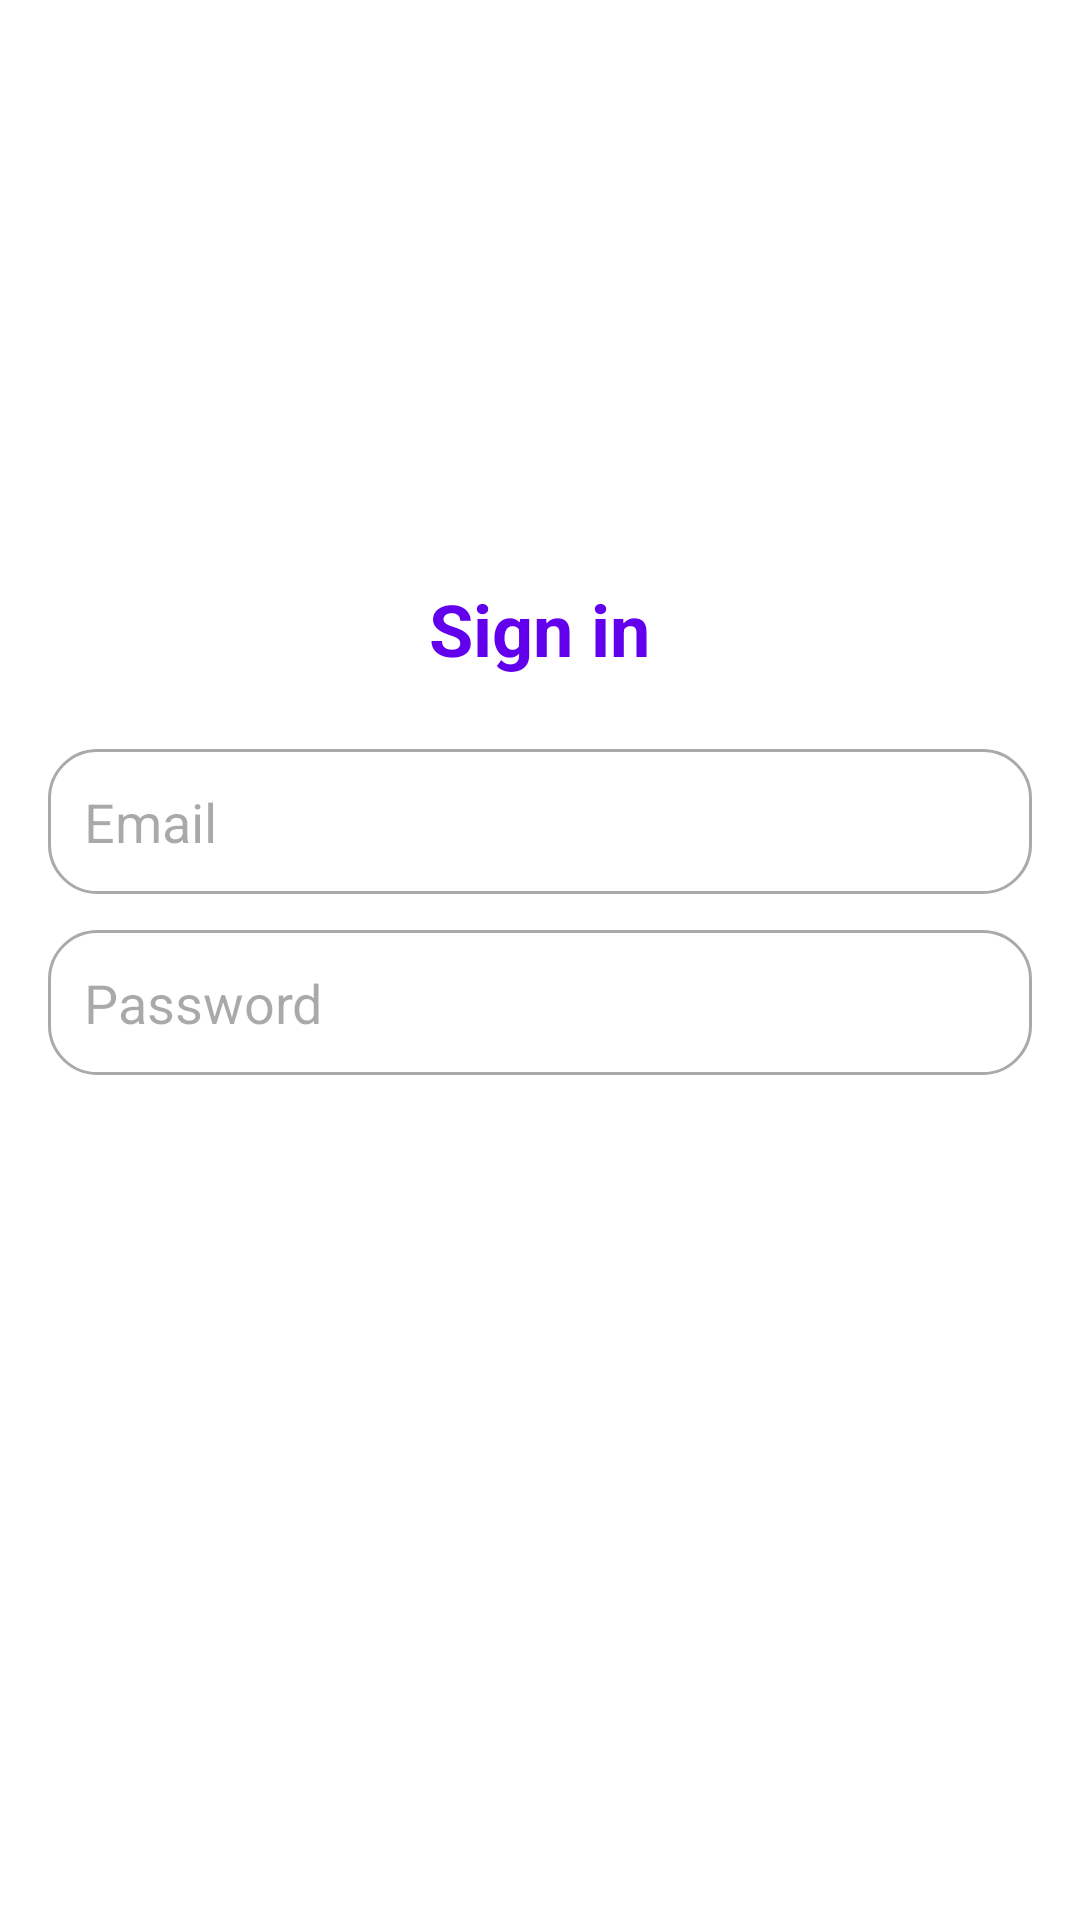

Layout XML and referenced resources for this Android screen:
<!-- AndroidManifest.xml: application theme Theme.ProjetFinSession -->
<!-- res/layout/activity_main.xml -->
<?xml version="1.0" encoding="utf-8"?>
<LinearLayout xmlns:android="http://schemas.android.com/apk/res/android"
    xmlns:app="http://schemas.android.com/apk/res-auto"
    xmlns:tools="http://schemas.android.com/tools"
    android:id="@+id/main"
    android:layout_width="match_parent"
    android:layout_height="match_parent"
    tools:context=".MainActivity"
    android:orientation="vertical"
    android:padding="16dp"
    android:gravity="center"
    android:background="@color/white">


    <TextView
        android:id="@+id/signInTitle"
        android:layout_width="wrap_content"
        android:layout_height="wrap_content"
        android:text="Sign in"
        android:textSize="24sp"
        android:textColor="@color/purple_500"
        android:layout_marginBottom="24dp"
        android:textStyle="bold"
        />

    <EditText
        android:id="@+id/emailEditText"
        android:layout_width="match_parent"
        android:layout_height="wrap_content"
        android:hint="Email"
        android:inputType="textEmailAddress"
        android:padding="12dp"
        android:background="@drawable/rounded_edittext"
        android:layout_marginBottom="12dp"/>

    <EditText
        android:id="@+id/passwordEditText"
        android:layout_width="match_parent"
        android:layout_height="wrap_content"
        android:hint="Password"
        android:inputType="textPassword"
        android:padding="12dp"
        android:background="@drawable/rounded_edittext"
        android:layout_marginBottom="24dp"/>

    <Button
        android:id="@+id/loginButton"
        android:layout_width="match_parent"
        android:layout_height="wrap_content"
        android:text="Log in"
        android:backgroundTint="@color/purple_500"
        android:textColor="@android:color/white"
        android:padding="12dp"
        android:background="@drawable/rounded_button"
        android:layout_marginBottom="16dp"/>

</LinearLayout>
<!-- resources referenced by this layout -->
<resources>
  <color name="purple_500">#6200EE</color>
  <color name="white">#FFFFFFFF</color>
  <!-- drawable rounded_edittext (drawable) -->
  <?xml version="1.0" encoding="utf-8"?>
      <shape xmlns:android="http://schemas.android.com/apk/res/android">
          <solid android:color="@android:color/white" />
          <corners android:radius="16dp"/>
          <stroke android:width="1dp" android:color="@android:color/darker_gray"/>
      </shape>
  <style name="Theme.ProjetFinSession" parent="Base.Theme.ProjetFinSession" />
  <style name="Base.Theme.ProjetFinSession" parent="Theme.Material3.DayNight.NoActionBar">
          
          
      </style>
</resources>
